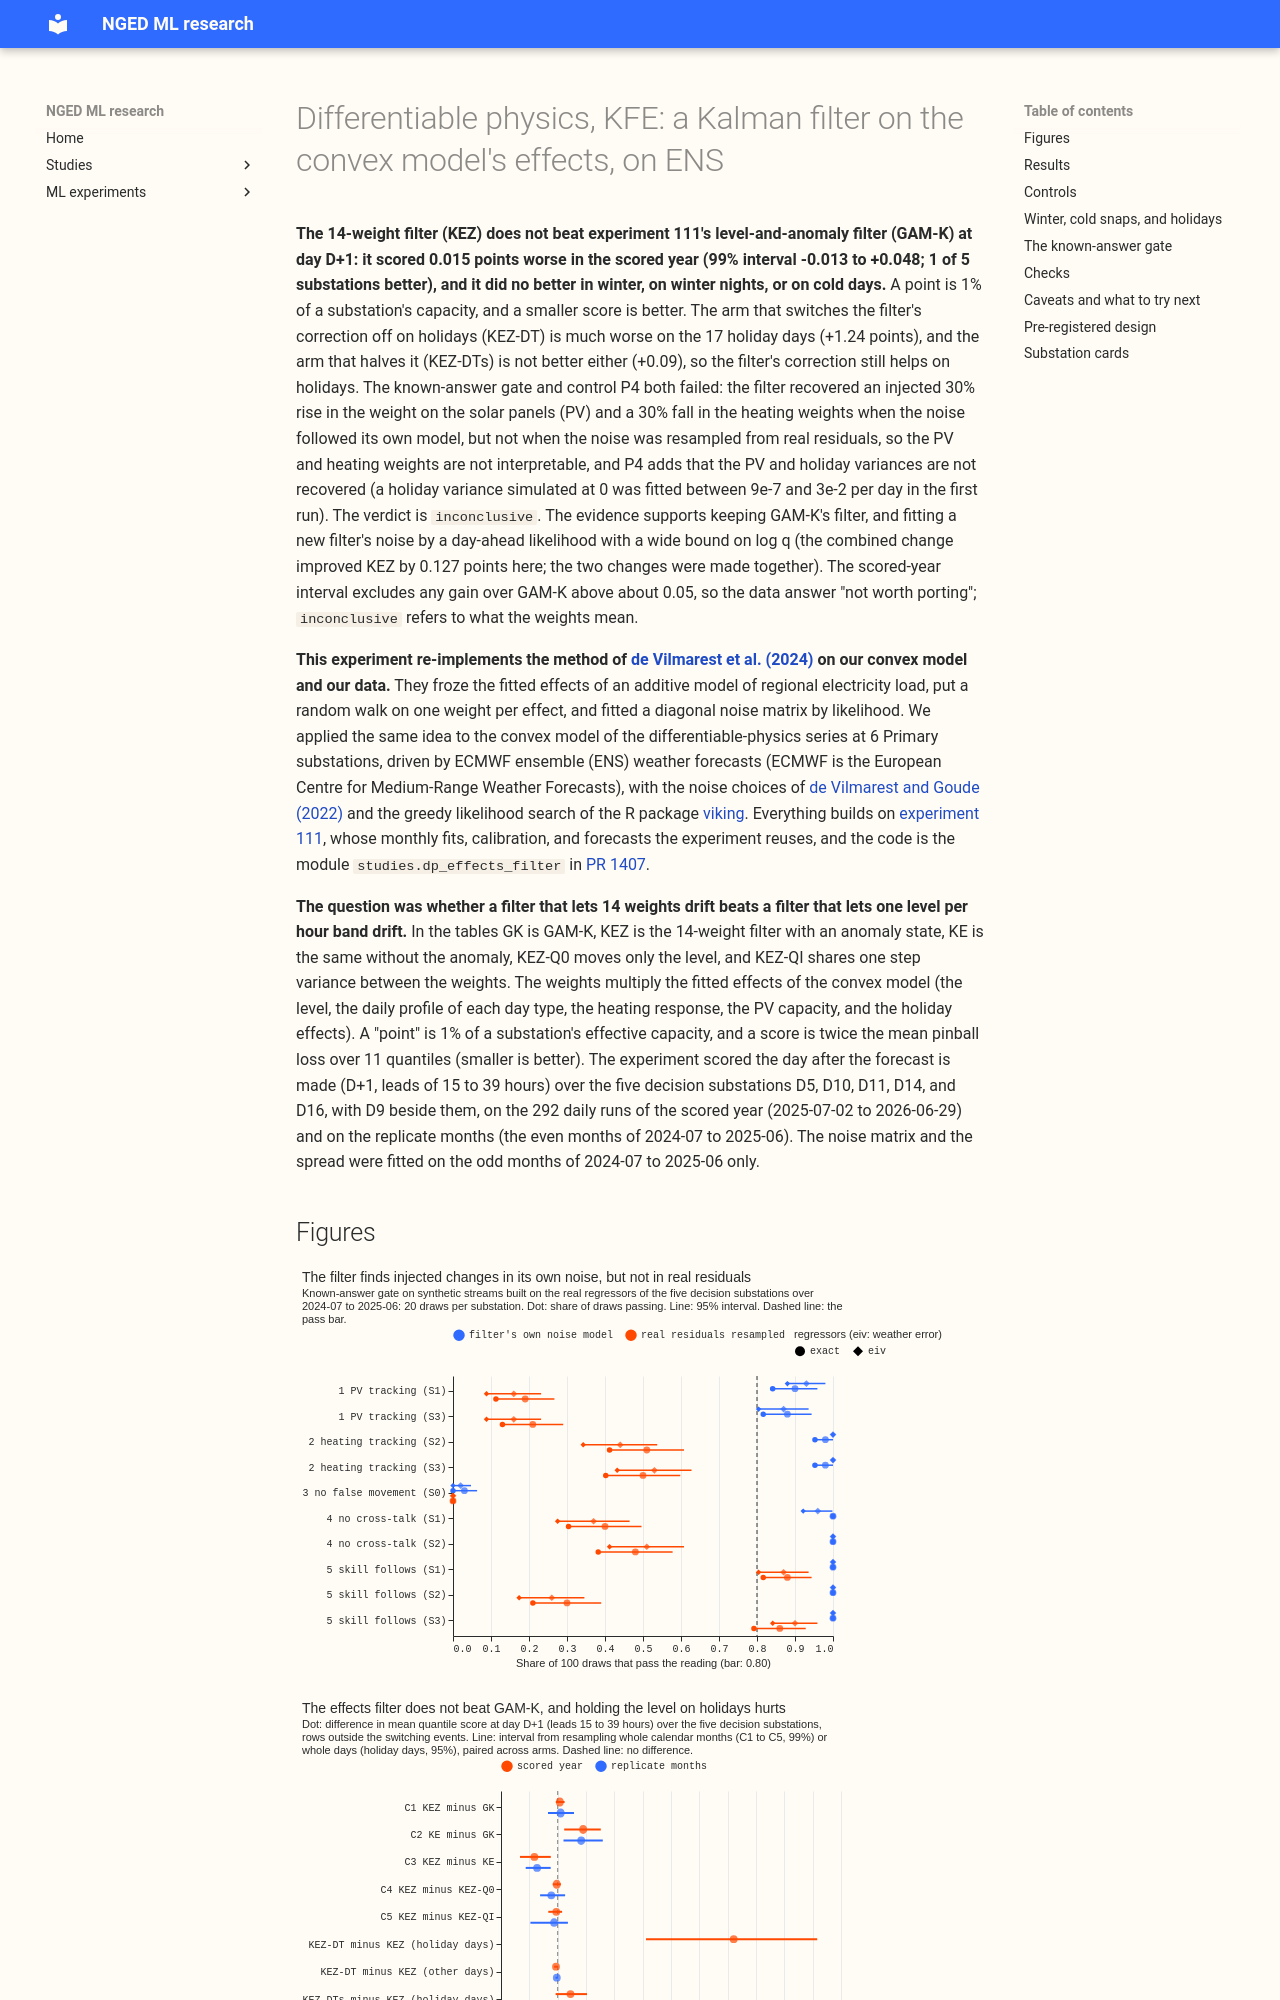

repository: openclimatefix/nged-ml-research · page: ml-experiments/00118-differentiable-physics-kfe-kalman-filter-on-the-gam-effects-on-ens/result/index.html · generator: mkdocs

---
id: "00118"
slug: differentiable-physics-kfe-kalman-filter-on-the-gam-effects-on-ens
part: "KFE"
theme: differentiable-physics-forecast-engine
also_relevant_to:
  - lagged-power-and-error-correction
  - differentiable-physics-long-history-and-drift
  - differentiable-physics-embedded-generation
  - production-reference-and-best-guess
status: done
size: >-
  complex for the new module studies.dp_effects_filter (its own pull request, with one Sonnet review
  and one Opus review before it merges); medium for the scripts. Stored: private files under
  data/ml-experiments/00118-differentiable-physics-kfe-kalman-filter-on-the-gam-effects-on-ens/
  only. Serving path: not touched. Degradation rule: not touched. Several designs are defensible
  (which effects get a weight, how the noise matrix is fitted, the anomaly state, sign limits), and
  the plan pre-registers one of each. Callers: this experiment's scripts only.
hypothesis: >-
  Freezing the convex model's fitted effects and letting a weight on each follow a random walk,
  with a diagonal noise matrix fitted by likelihood on the tuning months, forecasts day-ahead
  demand on ENS better than experiment 111's filter of one level and one anomaly per hour band
  (GAM-K), because heating slopes, PV capacity, profile scale, and holiday effects drift faster
  than a 24-month fit follows. The fitted noise matrix beats one step variance shared by every
  weight, so the gain comes from how each effect drifts and not from the weights' freedom alone.
prediction: >-
  C1 (KEZ minus GK at D+1) is -0.02 to -0.10 with gains at 3 to 4 of 5 substations; C2 within
  +/-0.05; C3 -0.02 to -0.08 under 24 hours and under 0.03 in size at D+1; C4 within +/-0.02;
  C5 -0.01 to -0.06; the gate passes readings 1 and 3 to 5, with heating tracking the likeliest to
  fail (the pre-registered predictions are kept in the section 'Pre-registered design')
decision_rule: >-
  The verdict is C1's label (scored-year 99% interval wholly below zero, estimate at least 0.05, at
  least 4 of 5 substations better in both periods, C5 below zero), capped at inconclusive if the
  known-answer gate fails (see 'Pre-registered design')
benchmark: >-
  GAM-K as stored by experiment 111 (2.800 points over leads 0.5 to 168 hours in the scored year),
  reproduced; the same filter with one shared step variance; GAM-0, lagless XGBoost with the
  filter (X-nl+K), lagless XGBoost with lags (Xlag-d), and BG2 as stored by experiment 111;
  climatology; manual_heuristic
row_set_id: fold_a_daily_gap_v1
metric: >-
  Quantile score (twice the mean pinball loss over experiment 87's 11 quantiles) in points of
  effective capacity, on rows outside the hand-filtered switching events at the scored site, at day
  D+1 (leads 15.5 to 39 hours from the 09:00 UTC power_fcst_init_time); every lead band beside it
verdict: inconclusive
production_status: not-for-production
best_arm: >-
  GK, experiment 111's level-and-anomaly filter (2.521 points at day D+1 over the five decision
  substations in the scored year); KEZ scored 2.536
headline: >-
  The effects filter (KEZ) scored 0.015 points worse than GAM-K at day D+1 in the s
